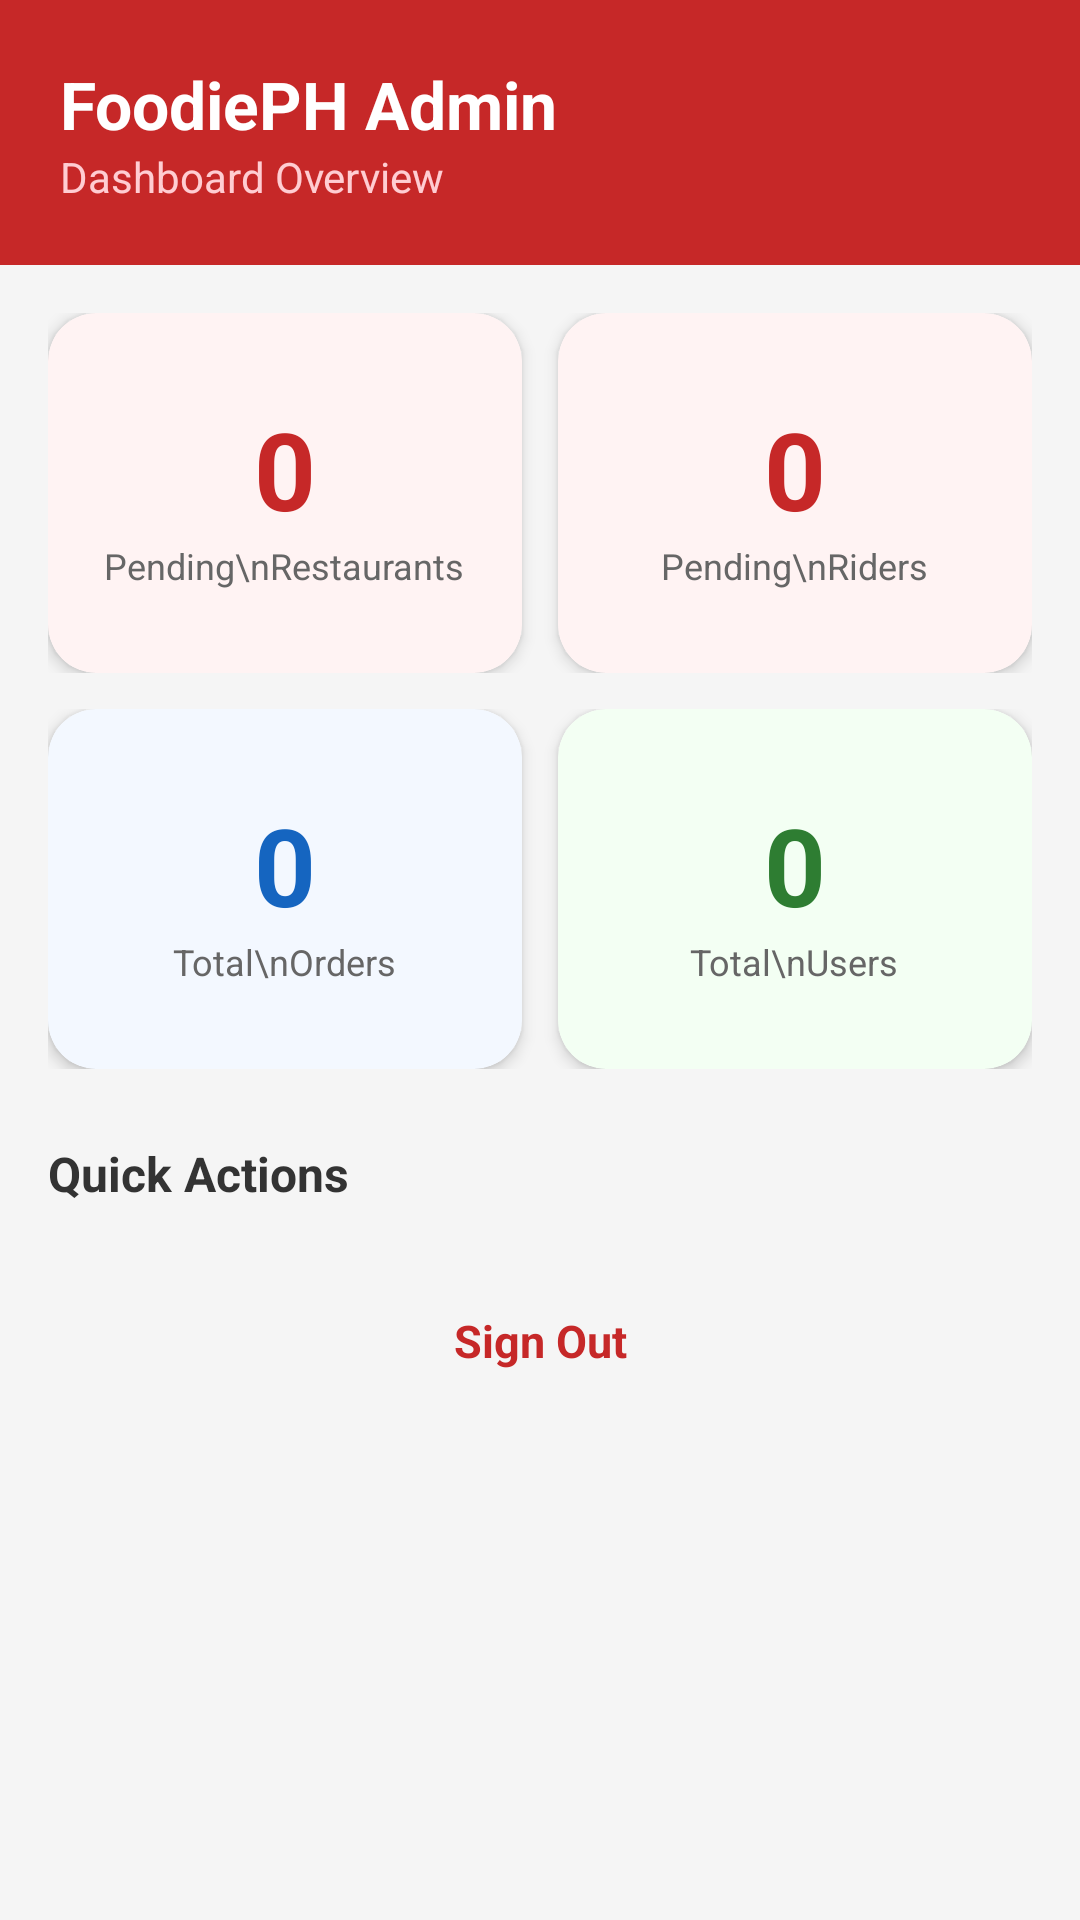

This screen was rendered from an Android layout file. Write that file and the resources it references.
<!-- AndroidManifest.xml: application theme Theme.FoodiePH -->
<!-- res/layout/activity_admin_dashboard.xml -->
<?xml version="1.0" encoding="utf-8"?>
<androidx.constraintlayout.widget.ConstraintLayout
    xmlns:android="http://schemas.android.com/apk/res/android"
    xmlns:app="http://schemas.android.com/apk/res-auto"
    android:layout_width="match_parent"
    android:layout_height="match_parent"
    android:background="#F5F5F5">

    
    <LinearLayout
        android:id="@+id/header"
        android:layout_width="match_parent"
        android:layout_height="wrap_content"
        android:background="#C62828"
        android:orientation="vertical"
        android:padding="20dp"
        android:paddingTop="40dp"
        app:layout_constraintTop_toTopOf="parent">

        <TextView
            android:layout_width="wrap_content"
            android:layout_height="wrap_content"
            android:text="FoodiePH Admin"
            android:textColor="@android:color/white"
            android:textSize="22sp"
            android:textStyle="bold" />

        <TextView
            android:layout_width="wrap_content"
            android:layout_height="wrap_content"
            android:text="Dashboard Overview"
            android:textColor="#FFCDD2"
            android:textSize="14sp" />
    </LinearLayout>

    <androidx.core.widget.NestedScrollView
        android:layout_width="match_parent"
        android:layout_height="0dp"
        app:layout_constraintTop_toBottomOf="@id/header"
        app:layout_constraintBottom_toBottomOf="parent">

        <LinearLayout
            android:layout_width="match_parent"
            android:layout_height="wrap_content"
            android:orientation="vertical"
            android:padding="16dp">

            
            <LinearLayout
                android:layout_width="match_parent"
                android:layout_height="wrap_content"
                android:orientation="horizontal"
                android:layout_marginBottom="12dp">

                <androidx.cardview.widget.CardView
                    android:id="@+id/cardRestaurants"
                    android:layout_width="0dp"
                    android:layout_height="120dp"
                    android:layout_weight="1"
                    android:layout_marginEnd="6dp"
                    app:cardCornerRadius="16dp"
                    app:cardElevation="3dp"
                    app:cardBackgroundColor="#FFF3F3">
                    <LinearLayout
                        android:layout_width="match_parent"
                        android:layout_height="match_parent"
                        android:orientation="vertical"
                        android:gravity="center"
                        android:padding="12dp">
                        <TextView
                            android:id="@+id/tvPendingRestaurantsCount"
                            android:layout_width="wrap_content"
                            android:layout_height="wrap_content"
                            android:text="0"
                            android:textSize="36sp"
                            android:textStyle="bold"
                            android:textColor="#C62828" />
                        <TextView
                            android:layout_width="wrap_content"
                            android:layout_height="wrap_content"
                            android:text="Pending\nRestaurants"
                            android:gravity="center"
                            android:textSize="12sp"
                            android:textColor="#666666" />
                    </LinearLayout>
                </androidx.cardview.widget.CardView>

                <androidx.cardview.widget.CardView
                    android:id="@+id/cardRiders"
                    android:layout_width="0dp"
                    android:layout_height="120dp"
                    android:layout_weight="1"
                    android:layout_marginStart="6dp"
                    app:cardCornerRadius="16dp"
                    app:cardElevation="3dp"
                    app:cardBackgroundColor="#FFF3F3">
                    <LinearLayout
                        android:layout_width="match_parent"
                        android:layout_height="match_parent"
                        android:orientation="vertical"
                        android:gravity="center"
                        android:padding="12dp">
                        <TextView
                            android:id="@+id/tvPendingRidersCount"
                            android:layout_width="wrap_content"
                            android:layout_height="wrap_content"
                            android:text="0"
                            android:textSize="36sp"
                            android:textStyle="bold"
                            android:textColor="#C62828" />
                        <TextView
                            android:layout_width="wrap_content"
                            android:layout_height="wrap_content"
                            android:text="Pending\nRiders"
                            android:gravity="center"
                            android:textSize="12sp"
                            android:textColor="#666666" />
                    </LinearLayout>
                </androidx.cardview.widget.CardView>

            </LinearLayout>

            
            <LinearLayout
                android:layout_width="match_parent"
                android:layout_height="wrap_content"
                android:orientation="horizontal"
                android:layout_marginBottom="24dp">

                <androidx.cardview.widget.CardView
                    android:id="@+id/cardOrders"
                    android:layout_width="0dp"
                    android:layout_height="120dp"
                    android:layout_weight="1"
                    android:layout_marginEnd="6dp"
                    app:cardCornerRadius="16dp"
                    app:cardElevation="3dp"
                    app:cardBackgroundColor="#F3F8FF">
                    <LinearLayout
                        android:layout_width="match_parent"
                        android:layout_height="match_parent"
                        android:orientation="vertical"
                        android:gravity="center"
                        android:padding="12dp">
                        <TextView
                            android:id="@+id/tvTotalOrdersCount"
                            android:layout_width="wrap_content"
                            android:layout_height="wrap_content"
                            android:text="0"
                            android:textSize="36sp"
                            android:textStyle="bold"
                            android:textColor="#1565C0" />
                        <TextView
                            android:layout_width="wrap_content"
                            android:layout_height="wrap_content"
                            android:text="Total\nOrders"
                            android:gravity="center"
                            android:textSize="12sp"
                            android:textColor="#666666" />
                    </LinearLayout>
                </androidx.cardview.widget.CardView>

                <androidx.cardview.widget.CardView
                    android:id="@+id/cardUsers"
                    android:layout_width="0dp"
                    android:layout_height="120dp"
                    android:layout_weight="1"
                    android:layout_marginStart="6dp"
                    app:cardCornerRadius="16dp"
                    app:cardElevation="3dp"
                    app:cardBackgroundColor="#F3FFF3">
                    <LinearLayout
                        android:layout_width="match_parent"
                        android:layout_height="match_parent"
                        android:orientation="vertical"
                        android:gravity="center"
                        android:padding="12dp">
                        <TextView
                            android:id="@+id/tvTotalUsersCount"
                            android:layout_width="wrap_content"
                            android:layout_height="wrap_content"
                            android:text="0"
                            android:textSize="36sp"
                            android:textStyle="bold"
                            android:textColor="#2E7D32" />
                        <TextView
                            android:layout_width="wrap_content"
                            android:layout_height="wrap_content"
                            android:text="Total\nUsers"
                            android:gravity="center"
                            android:textSize="12sp"
                            android:textColor="#666666" />
                    </LinearLayout>
                </androidx.cardview.widget.CardView>

            </LinearLayout>

            
            <TextView
                android:layout_width="wrap_content"
                android:layout_height="wrap_content"
                android:text="Quick Actions"
                android:textSize="16sp"
                android:textStyle="bold"
                android:textColor="#333333"
                android:layout_marginBottom="12dp" />

            
            <TextView
                android:id="@+id/tvAdminLogout"
                android:layout_width="match_parent"
                android:layout_height="50dp"
                android:gravity="center"
                android:text="Sign Out"
                android:textColor="#C62828"
                android:textSize="15sp"
                android:textStyle="bold"
                android:background="@drawable/white_pill_background"
                android:layout_marginTop="8dp" />

        </LinearLayout>
    </androidx.core.widget.NestedScrollView>

</androidx.constraintlayout.widget.ConstraintLayout>
<!-- resources referenced by this layout -->
<resources>
  <style name="Theme.FoodiePH" parent="Theme.MaterialComponents.DayNight.NoActionBar">
          
      </style>
</resources>
